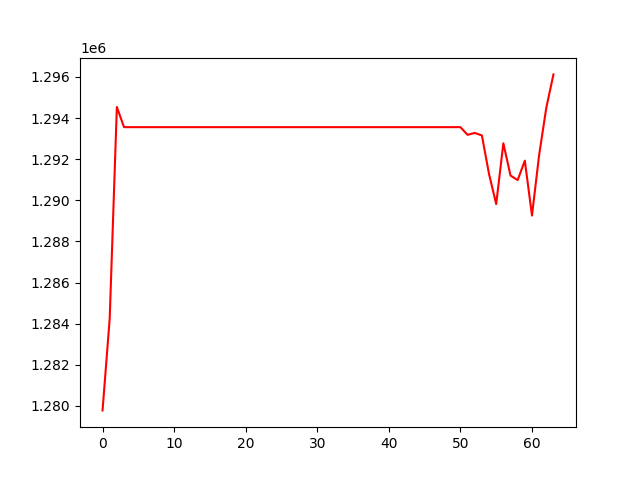

Source data for this figure (header and first rows):
, 0
0, 1279780
1, 1284249
2, 1294539
3, 1293556
4, 1293556
5, 1293556
6, 1293556
7, 1293556
8, 1293556
9, 1293556
10, 1293556
11, 1293556
12, 1293556
13, 1293556
14, 1293556
15, 1293556
16, 1293556
17, 1293556
18, 1293556
19, 1293556
20, 1293556
21, 1293556
22, 1293556
23, 1293556
24, 1293556
25, 1293556
26, 1293556
27, 1293556
28, 1293556
29, 1293556
30, 1293556
31, 1293556
32, 1293556
33, 1293556
34, 1293556
35, 1293556
36, 1293556
37, 1293556
38, 1293556
39, 1293556
40, 1293556
41, 1293556
42, 1293556
43, 1293556
44, 1293556
45, 1293556
46, 1293556
47, 1293556
48, 1293556
49, 1293556
50, 1293556
51, 1293183
52, 1293275
53, 1293152
54, 1291277
55, 1289814
56, 1292771
57, 1291202
58, 1290981
59, 1291926
... 4 more rows
